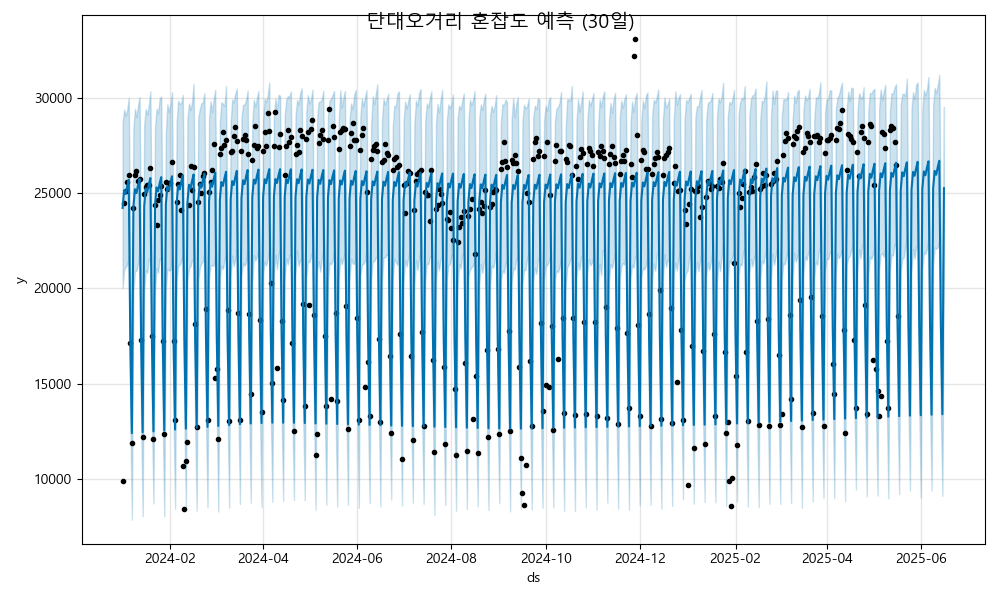

Source data for this figure (header and first rows):
ds, yhat, yhat_lower, yhat_upper
2024-01-01, 24220, 20019, 28711
2024-01-02, 25152, 20987, 29378
2024-01-03, 24950, 21131, 29055
2024-01-04, 25358, 21220, 29366
2024-01-05, 25690, 21695, 29999
2024-01-06, 17086, 13011, 21051
2024-01-07, 12400, 7861, 16590
2024-01-08, 24267, 19825, 28390
2024-01-09, 25200, 20902, 29423
2024-01-10, 24998, 20927, 28976
2024-01-11, 25405, 21281, 29597
2024-01-12, 25738, 21962, 30035
2024-01-13, 17134, 12967, 21409
2024-01-14, 12447, 8047, 16243
2024-01-15, 24315, 19906, 28571
2024-01-16, 25247, 20941, 29407
2024-01-17, 25045, 20820, 29125
2024-01-18, 25453, 21557, 29635
2024-01-19, 25785, 21361, 30339
2024-01-20, 17181, 13135, 21121
2024-01-21, 12494, 8714, 16287
2024-01-22, 24362, 19828, 28436
2024-01-23, 25294, 21066, 29420
2024-01-24, 25092, 20817, 29187
2024-01-25, 25500, 21570, 29959
2024-01-26, 25832, 21458, 30068
2024-01-27, 17228, 13024, 21455
2024-01-28, 12541, 8046, 16605
2024-01-29, 24409, 19914, 28079
2024-01-30, 25341, 21045, 29652
2024-01-31, 25139, 20934, 29239
2024-02-01, 25547, 20959, 29638
2024-02-02, 25879, 21710, 30304
2024-02-03, 17275, 13205, 21461
2024-02-04, 12589, 8436, 16741
2024-02-05, 24456, 20405, 28732
2024-02-06, 25388, 21204, 29844
2024-02-07, 25186, 21228, 29670
2024-02-08, 25594, 21430, 29722
2024-02-09, 25926, 21758, 30143
2024-02-10, 17322, 13089, 21416
2024-02-11, 12636, 8445, 16869
2024-02-12, 24503, 20393, 28894
2024-02-13, 25435, 21041, 29704
2024-02-14, 25233, 21159, 29352
2024-02-15, 25641, 21480, 29793
2024-02-16, 25973, 21583, 30720
2024-02-17, 17369, 12763, 21645
2024-02-18, 12683, 8335, 16717
2024-02-19, 24550, 20379, 28954
2024-02-20, 25482, 21089, 29402
2024-02-21, 25280, 21314, 29702
2024-02-22, 25688, 21401, 29753
2024-02-23, 26020, 21941, 30240
2024-02-24, 17417, 13152, 21500
2024-02-25, 12730, 8511, 16879
2024-02-26, 24597, 20582, 28944
2024-02-27, 25530, 21211, 29827
2024-02-28, 25328, 21203, 29250
2024-02-29, 25735, 21185, 29939
... 473 more rows
